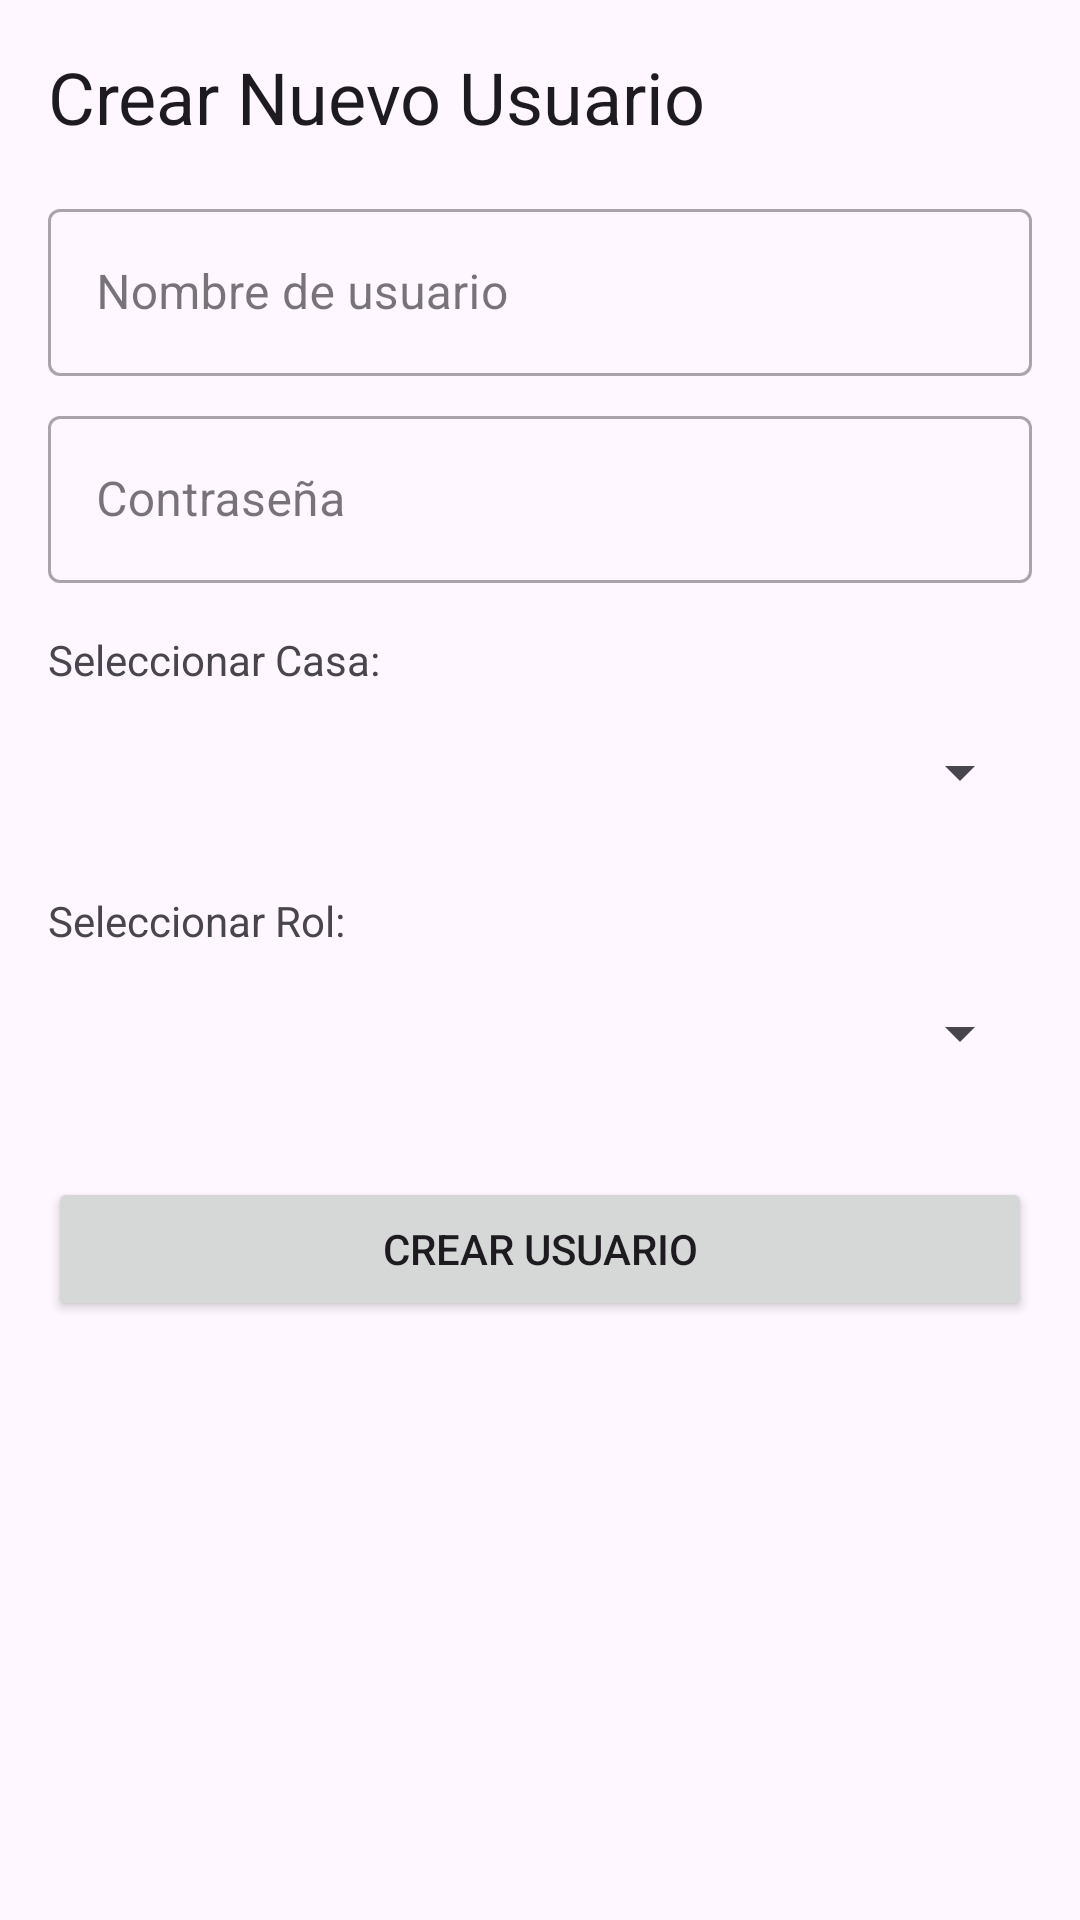

Layout XML and referenced resources for this Android screen:
<!-- AndroidManifest.xml: application theme Theme.HogwartsAsierMartinez -->
<!-- res/layout/activity_admin_crear_usuario.xml -->
<?xml version="1.0" encoding="utf-8"?>
<ScrollView xmlns:android="http://schemas.android.com/apk/res/android"
    xmlns:app="http://schemas.android.com/apk/res-auto"
    xmlns:tools="http://schemas.android.com/tools"
    android:layout_width="match_parent"
    android:layout_height="match_parent"
    android:fillViewport="true">

    <androidx.constraintlayout.widget.ConstraintLayout
        android:layout_width="match_parent"
        android:layout_height="wrap_content"
        android:padding="16dp"
        tools:context=".AdminCrearUsuarioActivity">

        <TextView
            android:id="@+id/tvTitulo"
            android:layout_width="wrap_content"
            android:layout_height="wrap_content"
            android:text="Crear Nuevo Usuario"
            android:textAppearance="?attr/textAppearanceHeadline5"
            app:layout_constraintStart_toStartOf="parent"
            app:layout_constraintTop_toTopOf="parent" />

        <com.google.android.material.textfield.TextInputLayout
            android:id="@+id/inputLayoutNombre"
            style="@style/Widget.MaterialComponents.TextInputLayout.OutlinedBox"
            android:layout_width="0dp"
            android:layout_height="wrap_content"
            android:layout_marginTop="16dp"
            app:layout_constraintEnd_toEndOf="parent"
            app:layout_constraintStart_toStartOf="parent"
            app:layout_constraintTop_toBottomOf="@id/tvTitulo">

            <com.google.android.material.textfield.TextInputEditText
                android:id="@+id/etNombre"
                android:layout_width="match_parent"
                android:layout_height="wrap_content"
                android:hint="Nombre de usuario" />
        </com.google.android.material.textfield.TextInputLayout>

        <com.google.android.material.textfield.TextInputLayout
            android:id="@+id/inputLayoutPassword"
            style="@style/Widget.MaterialComponents.TextInputLayout.OutlinedBox"
            android:layout_width="0dp"
            android:layout_height="wrap_content"
            android:layout_marginTop="8dp"
            app:layout_constraintEnd_toEndOf="parent"
            app:layout_constraintStart_toStartOf="parent"
            app:layout_constraintTop_toBottomOf="@id/inputLayoutNombre">

            <com.google.android.material.textfield.TextInputEditText
                android:id="@+id/etPassword"
                android:layout_width="match_parent"
                android:layout_height="wrap_content"
                android:hint="Contraseña"
                android:inputType="textPassword" />
        </com.google.android.material.textfield.TextInputLayout>

        <TextView
            android:id="@+id/tvLabelCasa"
            android:layout_width="wrap_content"
            android:layout_height="wrap_content"
            android:layout_marginTop="16dp"
            android:text="Seleccionar Casa:"
            app:layout_constraintStart_toStartOf="parent"
            app:layout_constraintTop_toBottomOf="@id/inputLayoutPassword" />

        <Spinner
            android:id="@+id/spinnerCasa"
            android:layout_width="0dp"
            android:layout_height="48dp"
            android:layout_marginTop="4dp"
            app:layout_constraintEnd_toEndOf="parent"
            app:layout_constraintStart_toStartOf="parent"
            app:layout_constraintTop_toBottomOf="@id/tvLabelCasa" />

        <TextView
            android:id="@+id/tvLabelRol"
            android:layout_width="wrap_content"
            android:layout_height="wrap_content"
            android:layout_marginTop="16dp"
            android:text="Seleccionar Rol:"
            app:layout_constraintStart_toStartOf="parent"
            app:layout_constraintTop_toBottomOf="@id/spinnerCasa" />

        <Spinner
            android:id="@+id/spinnerRol"
            android:layout_width="0dp"
            android:layout_height="48dp"
            android:layout_marginTop="4dp"
            app:layout_constraintEnd_toEndOf="parent"
            app:layout_constraintStart_toStartOf="parent"
            app:layout_constraintTop_toBottomOf="@id/tvLabelRol" />

        <Button
            android:id="@+id/btnCrear"
            android:layout_width="0dp"
            android:layout_height="wrap_content"
            android:layout_marginTop="24dp"
            android:padding="12dp"
            android:text="Crear Usuario"
            app:layout_constraintEnd_toEndOf="parent"
            app:layout_constraintStart_toStartOf="parent"
            app:layout_constraintTop_toBottomOf="@id/spinnerRol" />

    </androidx.constraintlayout.widget.ConstraintLayout>
</ScrollView>
<!-- resources referenced by this layout -->
<resources>
  <style name="Theme.HogwartsAsierMartinez" parent="Base.Theme.HogwartsAsierMartinez" />
  <style name="Base.Theme.HogwartsAsierMartinez" parent="Theme.Material3.DayNight.NoActionBar">
          
          
      </style>
</resources>
